Run: headless pygame with SDL's dummy video driver; simulated clock (each Clock.tick advances the game by its frame time, no real sleeping); random seed 0; keys injected as events and as key.get_pressed() state; mouse plan: one left click at the window centre at the start of phase 2, then a move to the lower-right quarter at the start of phase 3.
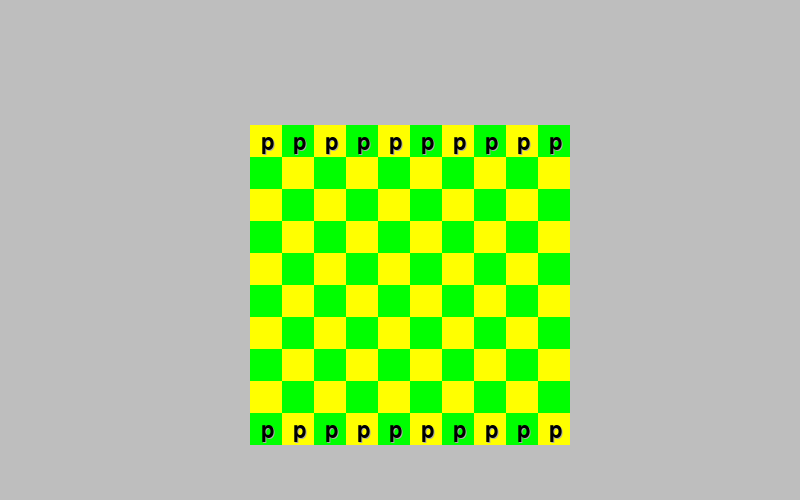
Frame 1 of 4 · flips 1–60 · no input
Frame 2 of 4 · flips 61–180 · clicked the window centre · tapped SPACE, RETURN · held RIGHT (→), D · screen unchanged from frame 1, image omitted
Frame 3 of 4 · flips 181–300 · moved the mouse to the lower-right quarter · held DOWN (↓), S · screen unchanged from frame 2, image omitted
Frame 4 of 4 · flips 301–420 · held LEFT (←), A, UP (↑), W · screen unchanged from frame 3, image omitted

The pygame program that drew these frames:

import pygame

TILESIZE = 32
BOARD_POS = (250, 125)



def create_grid() :
    board_surf = pygame.Surface((TILESIZE*10 , TILESIZE*10))
    green = False
    for y in range(10):
        for x in range(10):
            rect = pygame.Rect(x*TILESIZE, y*TILESIZE, TILESIZE, TILESIZE)
            pygame.draw.rect(board_surf, pygame.Color('green' if green else 'yellow'), rect)
            green = not green
        green = not green
    return board_surf

def create_board():
    board = []
    for y in range(10):
        board.append([])
        for x in range(10):
            board[y].append(None)

    for x in range(10):
        board[0][x] = ('red', 'player1')
        board[9][x] = ('blue', 'player2')
    return board

def get_square_under_mouse(board):
    mouse_pos = pygame.Vector2(pygame.mouse.get_pos()) - BOARD_POS
    x, y = [int(v // TILESIZE) for v in mouse_pos]
    try: 
        if x >= 0 and y >= 0: return (board[y][x], x, y)
    except IndexError: pass
    return None, None, None

def draw_letters(screen, board, font, selected_piece):
    sx, sy = None, None
    if selected_piece:
        letter,sx, sy = selected_piece

    for y in range(10):
        for x in range(10):
            letter = board[y][x]
            if letter:
                selected = x == sx and y == sy
                s1 = font.render('p', True, pygame.Color('red' if selected else 'black'))
                s2 = font.render('p', True, pygame.Color('darkgrey'))
                pos = pygame.Rect(BOARD_POS[0] + x * TILESIZE+1, BOARD_POS[1] + y * TILESIZE + 1, TILESIZE, TILESIZE)
                screen.blit(s2, s2.get_rect(center=pos.center).move(1, 1))
                screen.blit(s1, s1.get_rect(center = pos.center))

def draw_selector(screen, letter , x, y):
    if letter != None:
        rect = (BOARD_POS[0] + x * TILESIZE, BOARD_POS[1] + y * TILESIZE, TILESIZE, TILESIZE)
        pygame.draw.rect(screen, (255, 0, 0, 50), rect, 2)

def draw_drag(screen, board, selected_piece, font):
    if selected_piece:
        letter, x, y = get_square_under_mouse(board)
        if x != None:
            rect = (BOARD_POS[0] + x * TILESIZE, BOARD_POS[1] + y * TILESIZE, TILESIZE, TILESIZE)
            pygame.draw.rect(screen, (0, 255, 0, 50), rect, 2)

        color, type = selected_piece[0]
        s1 = font.render(type[0], True, pygame.Color(color))
        s2 = font.render(type[1], True, pygame.Color('darkgrey'))
        pos = pygame.Vector2(pygame.mouse.get_pos())
        screen.blit(s2, s2.get_rect(center=pos + (1,1)))
        screen.blit(s1, s1.get_rect(center=pos))
        selected_rect = pygame.Rect(BOARD_POS[0] + selected_piece[1] * TILESIZE, BOARD_POS[1] + selected_piece[2] * TILESIZE, TILESIZE, TILESIZE)
        return (x, y)

def main():
    pygame.init()
    screen = pygame.display.set_mode((800, 500))
    clock = pygame.time.Clock()
    board = create_board()
    board_surf = create_grid()
    font = pygame.font.SysFont('', 32)
    selected_piece = None
    drop_pos = None
    while True:
        letter, x, y = get_square_under_mouse(board)
        events = pygame.event.get()
        for e in events:
            if e.type == pygame.QUIT:
                return
            if e.type == pygame.MOUSEBUTTONDOWN:
                if letter != None:
                    selected_piece = letter , x, y
            if e.type == pygame.MOUSEBUTTONUP:
                if drop_pos:
                    letter, old_x, old_y = selected_piece
                    board[old_x][old_y] = 0
                    new_x, new_y = drop_pos
                    board[new_y][new_x] = letter
                selected_piece = None
                drop_pos = None
        
        screen.fill(pygame.Color('grey'))
        screen.blit(board_surf, BOARD_POS)
        draw_letters(screen, board, font, selected_piece)
        draw_selector(screen, letter, x, y)
        drop_pos = draw_drag(screen, board, selected_piece, font)

        pygame.display.flip()
        clock.tick(60)
if __name__ == '__main__':
    main()
